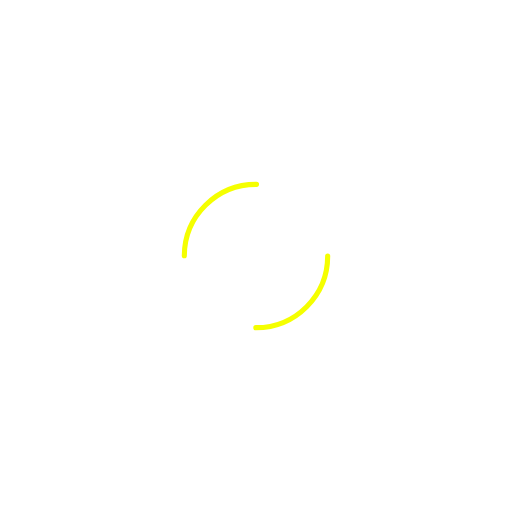
t = 0.00 s
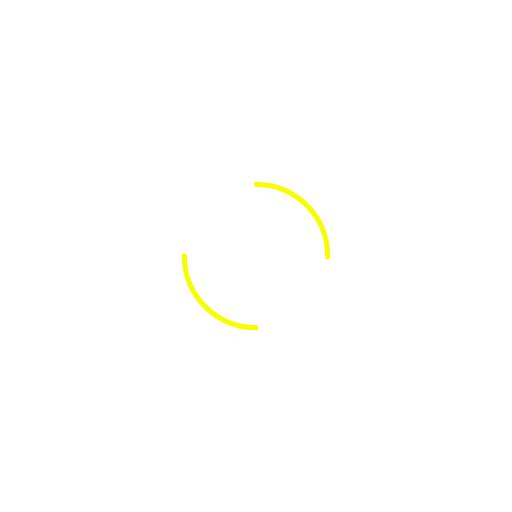
t = 0.56 s
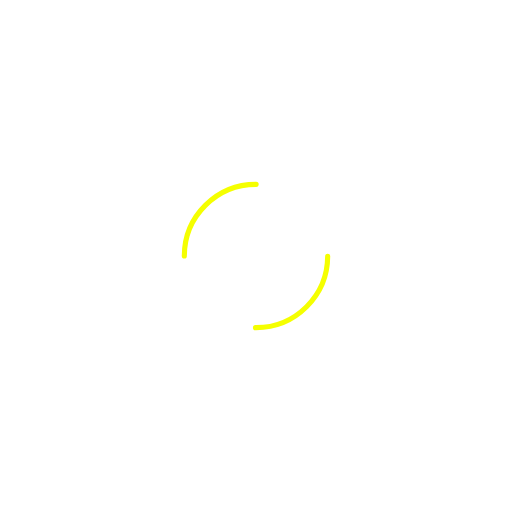
t = 1.11 s
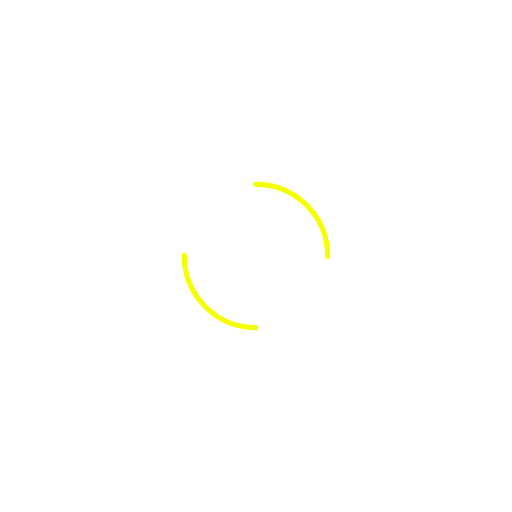
t = 1.67 s

The animated SVG that drew these frames (rendered in a browser with its animation timeline set to each time). Animation: 1 SMIL element (animateTransform=1); one cycle of 2.22 s, repeats indefinitely.

<?xml version="1.0" encoding="utf-8"?>
<svg xmlns="http://www.w3.org/2000/svg" xmlns:xlink="http://www.w3.org/1999/xlink" style="margin: auto; background: none; display: block; shape-rendering: auto;" width="394px" height="394px" viewBox="0 0 100 100" preserveAspectRatio="xMidYMid">
<circle cx="50" cy="50" r="14" stroke-width="1" stroke="#f5ff00" stroke-dasharray="21.991148575128552 21.991148575128552" fill="none" stroke-linecap="round">
  <animateTransform attributeName="transform" type="rotate" repeatCount="indefinite" dur="2.2222222222222223s" keyTimes="0;1" values="0 50 50;360 50 50"></animateTransform>
</circle>
<!-- [ldio] generated by https://loading.io/ --></svg>
